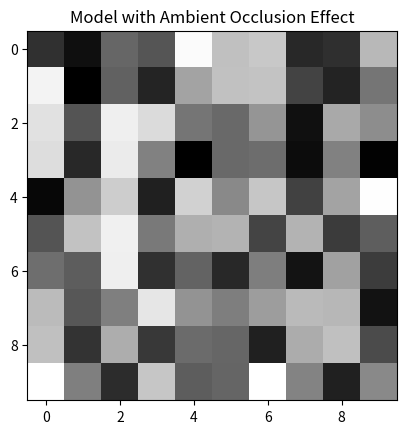

Generate this figure with matplotlib:
import matplotlib.pyplot as plt
import numpy as np

def apply_ao_map_to_model(model, ao_map):
    """
    Apply an ambient occlusion map to a 3D model.

    :param model: The 3D model data (e.g., vertices, faces)
    :param ao_map: The ambient occlusion map (grayscale values)
    :return: Modified model with AO effect
    """
    # This is a conceptual representation. In practice, this would involve
    # applying the AO map values to the model's texture or vertex colors.
    ao_effect = model * ao_map
    return ao_effect

# Example usage with dummy data
model = np.ones((10, 10))  # A dummy 3D model represented as a 2D array
ao_map = np.random.rand(10, 10)  # Random AO map for demonstration

model_with_ao = apply_ao_map_to_model(model, ao_map)

plt.imshow(model_with_ao, cmap='gray')
plt.title("Model with Ambient Occlusion Effect")
plt.show()